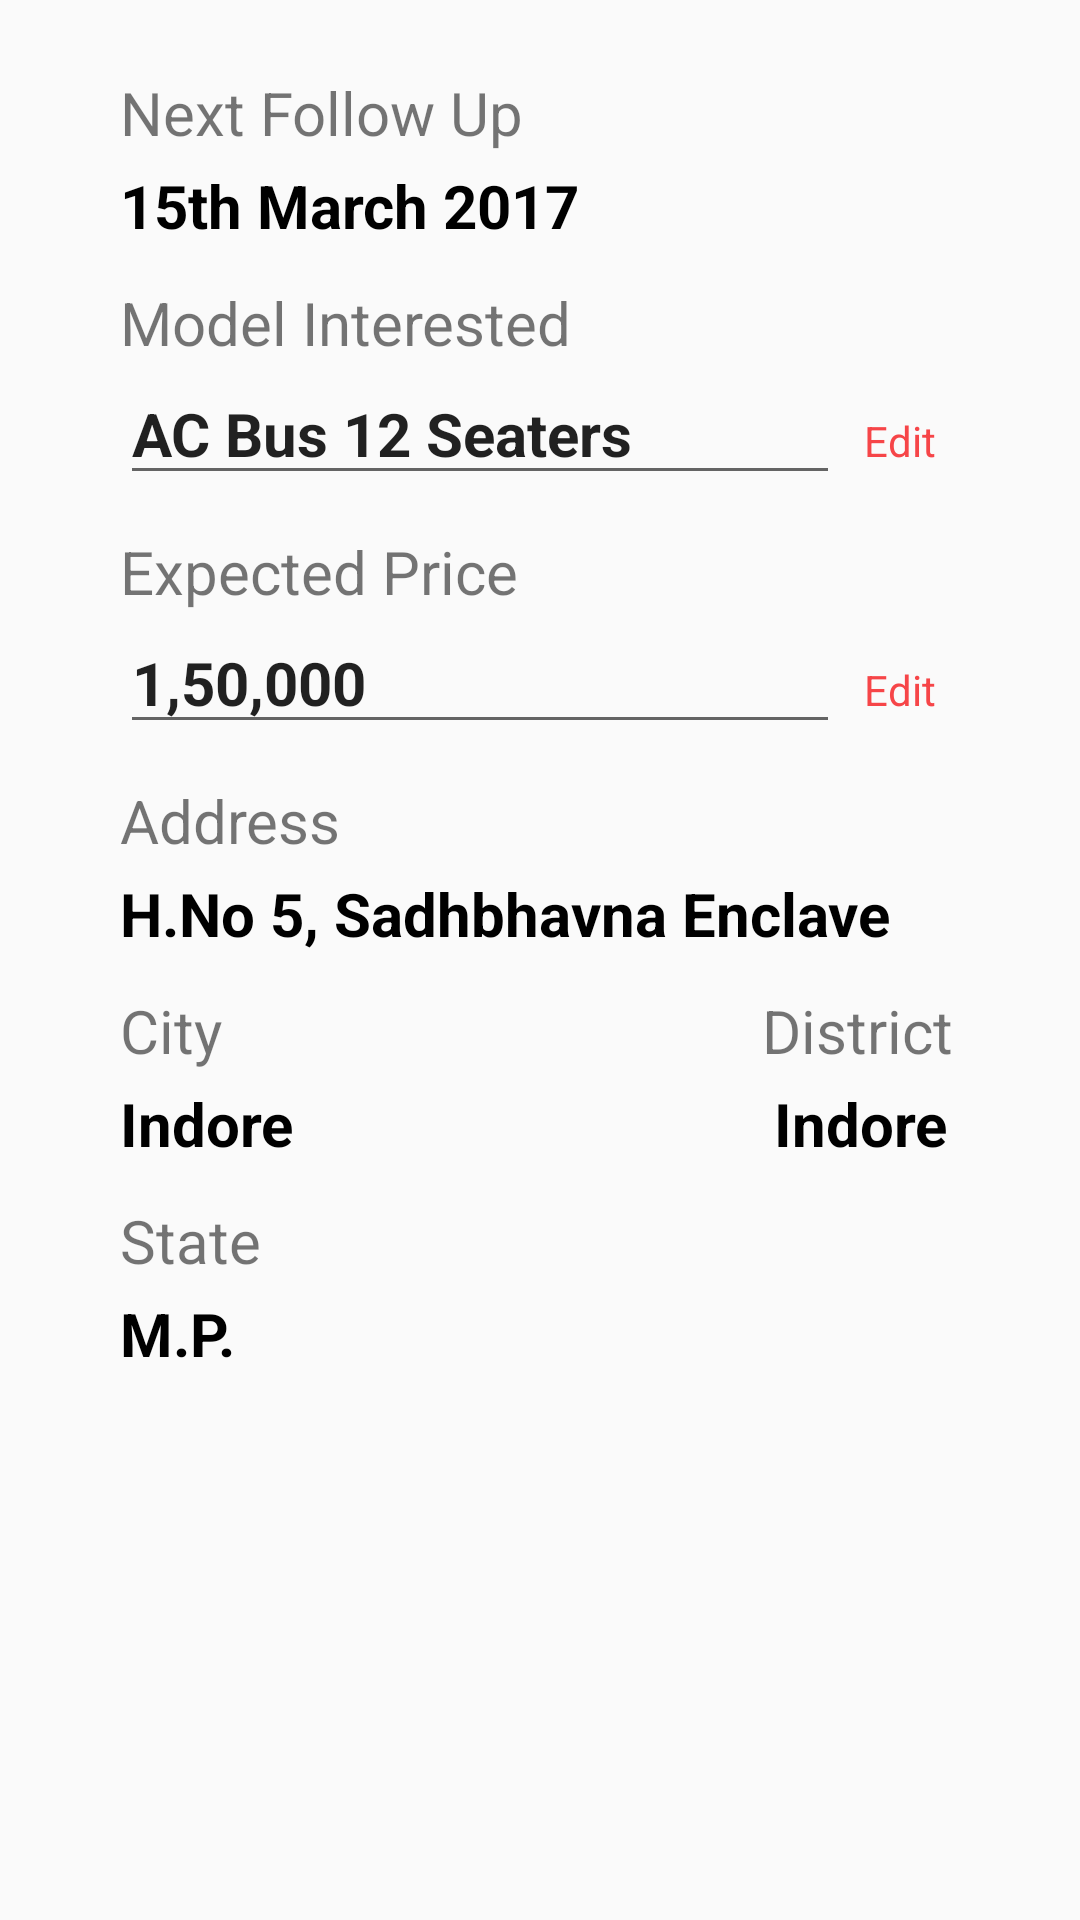

This screen was rendered from an Android layout file. Write that file and the resources it references.
<!-- AndroidManifest.xml: application theme AppTheme -->
<!-- res/layout/fragment_info.xml -->
<?xml version="1.0" encoding="utf-8"?>
<ScrollView xmlns:android="http://schemas.android.com/apk/res/android"
    android:layout_width="match_parent"
    android:layout_height="match_parent"
    android:orientation="vertical"
    >
    <RelativeLayout
        android:layout_width="wrap_content"
        android:layout_height="wrap_content"
        android:layout_marginTop="@dimen/margin_twentyFour"
        android:layout_marginStart="@dimen/forty"
        android:layout_marginEnd="@dimen/forty"
        >
        <LinearLayout
        android:id="@+id/llFollowUp"
        android:layout_width="match_parent"
        android:layout_height="wrap_content">

        <TextView
            android:layout_width="wrap_content"
            android:layout_height="wrap_content"
            android:layout_weight="1"
            android:textSize="@dimen/textTwenty"
            android:text="@string/next_follow_up" />

        <ImageView
            android:layout_width="@dimen/twenty"
            android:layout_height="@dimen/twenty"
            android:layout_marginEnd="@dimen/four"
            android:layout_marginStart="@dimen/four"
            android:id="@+id/ivDatePicker"
            android:padding="@dimen/twenty"
            android:background="@drawable/calendar" />
    </LinearLayout>

    <TextView
        android:id="@+id/tvFollowUpDate"
        android:layout_width="wrap_content"
        android:layout_height="wrap_content"
        android:layout_below="@+id/llFollowUp"
        android:text="@string/dateFollowUp"
        android:layout_marginTop="@dimen/four"
        android:textColor="@color/black"
        android:textStyle="bold"
        android:textSize="@dimen/textTwenty"/>

    <TextView
        android:layout_marginTop="@dimen/twelve"
        android:id="@+id/tvModelInterested"
        android:layout_width="wrap_content"
        android:layout_height="wrap_content"
        android:layout_below="@+id/tvFollowUpDate"
        android:textSize="@dimen/textTwenty"
        android:text="@string/model_intersted" />

    <LinearLayout
        android:id="@+id/llInterested"
        android:layout_width="match_parent"
        android:layout_height="wrap_content"
        android:layout_below="@+id/tvModelInterested"
        android:orientation="horizontal">

        <EditText
            android:layout_width="wrap_content"
            android:layout_height="wrap_content"
            android:layout_weight="1"
            android:id="@+id/etCategory"
            android:textSize="@dimen/textTwenty"
            android:text="@string/model_intersted_name"
            android:textStyle="bold"
            />

        <TextView
            android:layout_width="wrap_content"
            android:layout_height="wrap_content"
            android:layout_marginEnd="@dimen/four"
            android:id="@+id/tvEditCategButton"
            android:textColor="@color/red"
            android:padding="@dimen/four"
            android:layout_marginStart="@dimen/four"
            android:text="@string/edit" />

    </LinearLayout>

    <TextView
        android:textSize="@dimen/textTwenty"
        android:layout_marginTop="@dimen/twelve"
        android:id="@+id/tvExpectedPrice"
        android:layout_width="wrap_content"
        android:layout_height="wrap_content"
        android:layout_below="@+id/llInterested"
        android:text="@string/expected_price" />

    <LinearLayout
        android:id="@+id/llPrice"
        android:layout_width="match_parent"
        android:layout_height="wrap_content"
        android:layout_below="@+id/tvExpectedPrice"
        android:orientation="horizontal">

        <EditText
            android:id="@+id/etExpectedPriceValue"
            android:layout_width="wrap_content"
            android:layout_height="wrap_content"
            android:layout_weight="1"
            android:textSize="@dimen/textTwenty"
            android:text="@string/expected_price_values"
            android:inputType="number"
            android:textStyle="bold" />

        <TextView
            android:layout_width="wrap_content"
            android:layout_height="wrap_content"
            android:layout_marginStart="@dimen/four"
            android:textColor="@color/red"
            android:id="@+id/tvEditPrice"
            android:padding="@dimen/four"
            android:layout_marginEnd="@dimen/four"
            android:text="@string/edit" />

    </LinearLayout>

    <TextView
        android:id="@+id/tvAddress"
        android:layout_width="wrap_content"
        android:layout_height="wrap_content"
        android:layout_below="@+id/llPrice"
        android:textSize="@dimen/textTwenty"
        android:layout_marginTop="@dimen/twelve"
        android:text="@string/address" />

    <TextView
        android:id="@+id/tvFullAddress"
        android:layout_width="wrap_content"
        android:layout_height="wrap_content"
        android:layout_below="@+id/tvAddress"
        android:text="@string/full_address"
        android:textStyle="bold"
        android:textColor="@color/black"
        android:layout_marginTop="@dimen/four"
        android:textSize="@dimen/textTwenty"/>

    <TextView
        android:id="@+id/tvCity"
        android:layout_width="wrap_content"
        android:layout_height="wrap_content"
        android:layout_below="@+id/tvFullAddress"
        android:textSize="@dimen/textTwenty"
        android:layout_marginTop="@dimen/twelve"
        android:text="@string/city" />

        <TextView
        android:layout_marginTop="@dimen/four"
        android:textSize="@dimen/textTwenty"
        android:id="@+id/tvCityName"
        android:layout_width="wrap_content"
        android:layout_height="wrap_content"
        android:layout_below="@+id/tvCity"
        android:text="@string/city_name"
        android:textColor="@color/black"
        android:textStyle="bold" />

        <TextView
        android:layout_marginTop="@dimen/twelve"
        android:textSize="@dimen/textTwenty"
        android:id="@+id/tvState"
        android:layout_width="wrap_content"
        android:layout_height="wrap_content"
        android:layout_below="@+id/tvCityName"
        android:text="@string/state" />

    <TextView
        android:layout_width="wrap_content"
        android:layout_height="wrap_content"
        android:layout_below="@+id/tvState"
        android:text="@string/state_name"
        android:textColor="@color/black"
        android:textSize="@dimen/textTwenty"
        android:layout_marginTop="@dimen/four"
        android:textStyle="bold" />

        <TextView
            android:layout_width="wrap_content"
            android:layout_height="wrap_content"
            android:textColor="@color/black"
            android:text="@string/district_name"
            android:textSize="@dimen/textTwenty"
            android:textStyle="bold"
            android:layout_below="@+id/tvDistrict"
            android:layout_alignParentRight="true"
            android:layout_alignParentEnd="true"
            android:padding="@dimen/four"
            android:id="@+id/textView2" />

        <TextView
            android:id="@+id/tvDistrict"
            android:textSize="@dimen/textTwenty"
            android:layout_width="wrap_content"
            android:layout_height="wrap_content"

            android:text="@string/tvDistrict"
            android:layout_above="@+id/tvCityName"
            android:layout_alignStart="@+id/textView2"
            android:layout_alignEnd="@+id/textView2"
            android:layout_alignRight="@+id/textView2"
            android:layout_alignLeft="@+id/textView2" />
    </RelativeLayout>

</ScrollView>
<!-- resources referenced by this layout -->
<resources>
  <color name="black">#000000</color>
  <color name="red">#f64548</color>
  <dimen name="forty">40dp</dimen>
  <dimen name="four">4dp</dimen>
  <dimen name="margin_twentyFour">24dp</dimen>
  <dimen name="textTwenty">20sp</dimen>
  <dimen name="twelve">12dp</dimen>
  <dimen name="twenty">20dp</dimen>
  <string name="address">Address</string>
  <string name="city">City</string>
  <string name="city_name">Indore</string>
  <string name="dateFollowUp">15th March 2017</string>
  <string name="district_name">Indore</string>
  <string name="edit">Edit</string>
  <string name="expected_price">Expected Price</string>
  <string name="expected_price_values">1,50,000</string>
  <string name="full_address">H.No 5, Sadhbhavna Enclave</string>
  <string name="model_intersted">Model Interested</string>
  <string name="model_intersted_name">AC Bus 12 Seaters</string>
  <string name="next_follow_up">Next Follow Up</string>
  <string name="state">State</string>
  <string name="state_name">M.P.</string>
  <string name="tvDistrict">District</string>
  <style name="AppTheme" parent="Theme.AppCompat.Light.NoActionBar">
          
          <item name="colorPrimary">@color/colorPrimary</item>
          <item name="colorPrimaryDark">@color/colorPrimaryDark</item>
          <item name="colorAccent">@color/red</item>
      </style>
  <color name="colorPrimary">#3F51B5</color>
  <color name="colorPrimaryDark">#303F9F</color>
</resources>
